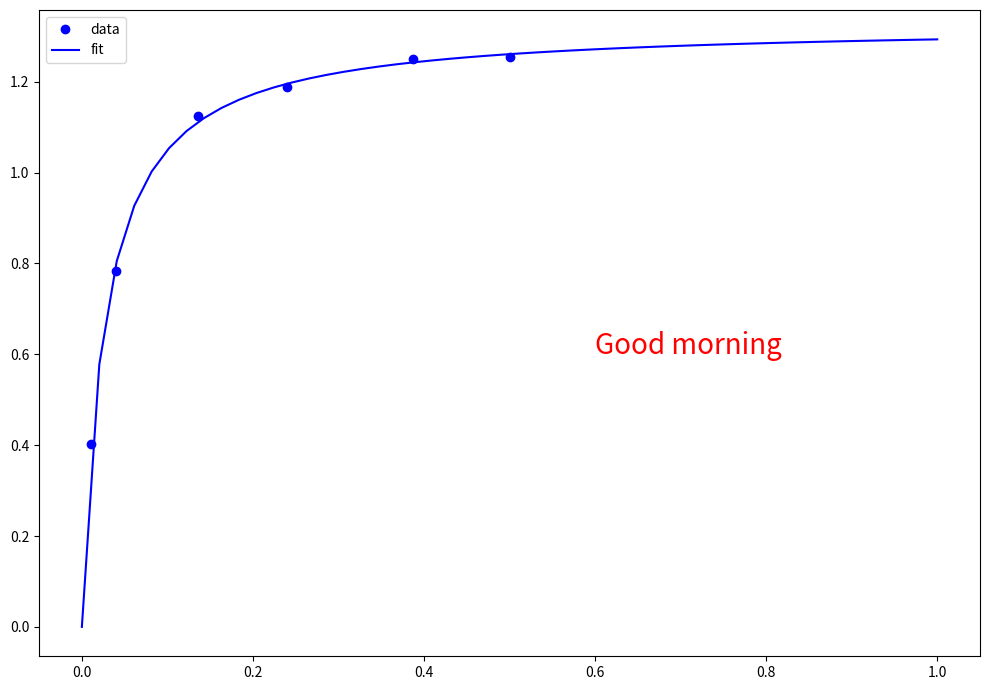

Write the Python code that produced this figure.
# -*- coding: utf-8 -*-
"""
Created on Thu Feb 08 12:47:08 2018
http://kitchingroup.cheme.cmu.edu/blog/2013/02/12/Nonlinear-curve-fitting-with-parameter-confidence-intervals/
Lecture 5.3/9 another nonlinear fit with 2 coefficients, add titles and labels, improve fonts
@author: cmonstei
"""
#-------------------------------------------------------------------------------------------

# Nonlinear curve fit with confidence interval
import numpy as np
from scipy.optimize import curve_fit
from scipy.stats.distributions import  t
import matplotlib.pyplot as plt

#-------------------------------------------------------------------------------------------

x = np.array([0.5, 0.387, 0.24, 0.136, 0.04, 0.011])
y = np.array([1.255, 1.25, 1.189, 1.124, 0.783, 0.402])

# this is the function we want to fit to our data
def func(x, a, b):
    'nonlinear function in a and b to fit to data'
    return a * x / (b + x)

initial_guess = [1.2, 0.03]
pars, pcov = curve_fit(func, x, y, p0=initial_guess)

alpha = 0.05 # 95% confidence interval = 100*(1-alpha)

n = len(y)    # number of data points
p = len(pars) # number of parameters

dof = max(0, n - p) # number of degrees of freedom

# student-t value for the dof and confidence level
tval = t.ppf(1.0-alpha/2., dof) 

plt.figure(figsize=(10,7))
plt.plot(x,y,'bo ')
plt.text(0.6,0.6,"Good morning",color='red',size=20)
xfit = np.linspace(0,1)
yfit = func(xfit, pars[0], pars[1])
plt.plot(xfit,yfit,'b-')
plt.legend(['data','fit'],loc='best')
plt.tight_layout()
plt.savefig('nonlin-curve-fit-ci.png')
plt.show()
#-------------------------------------------------------------------------------------------
